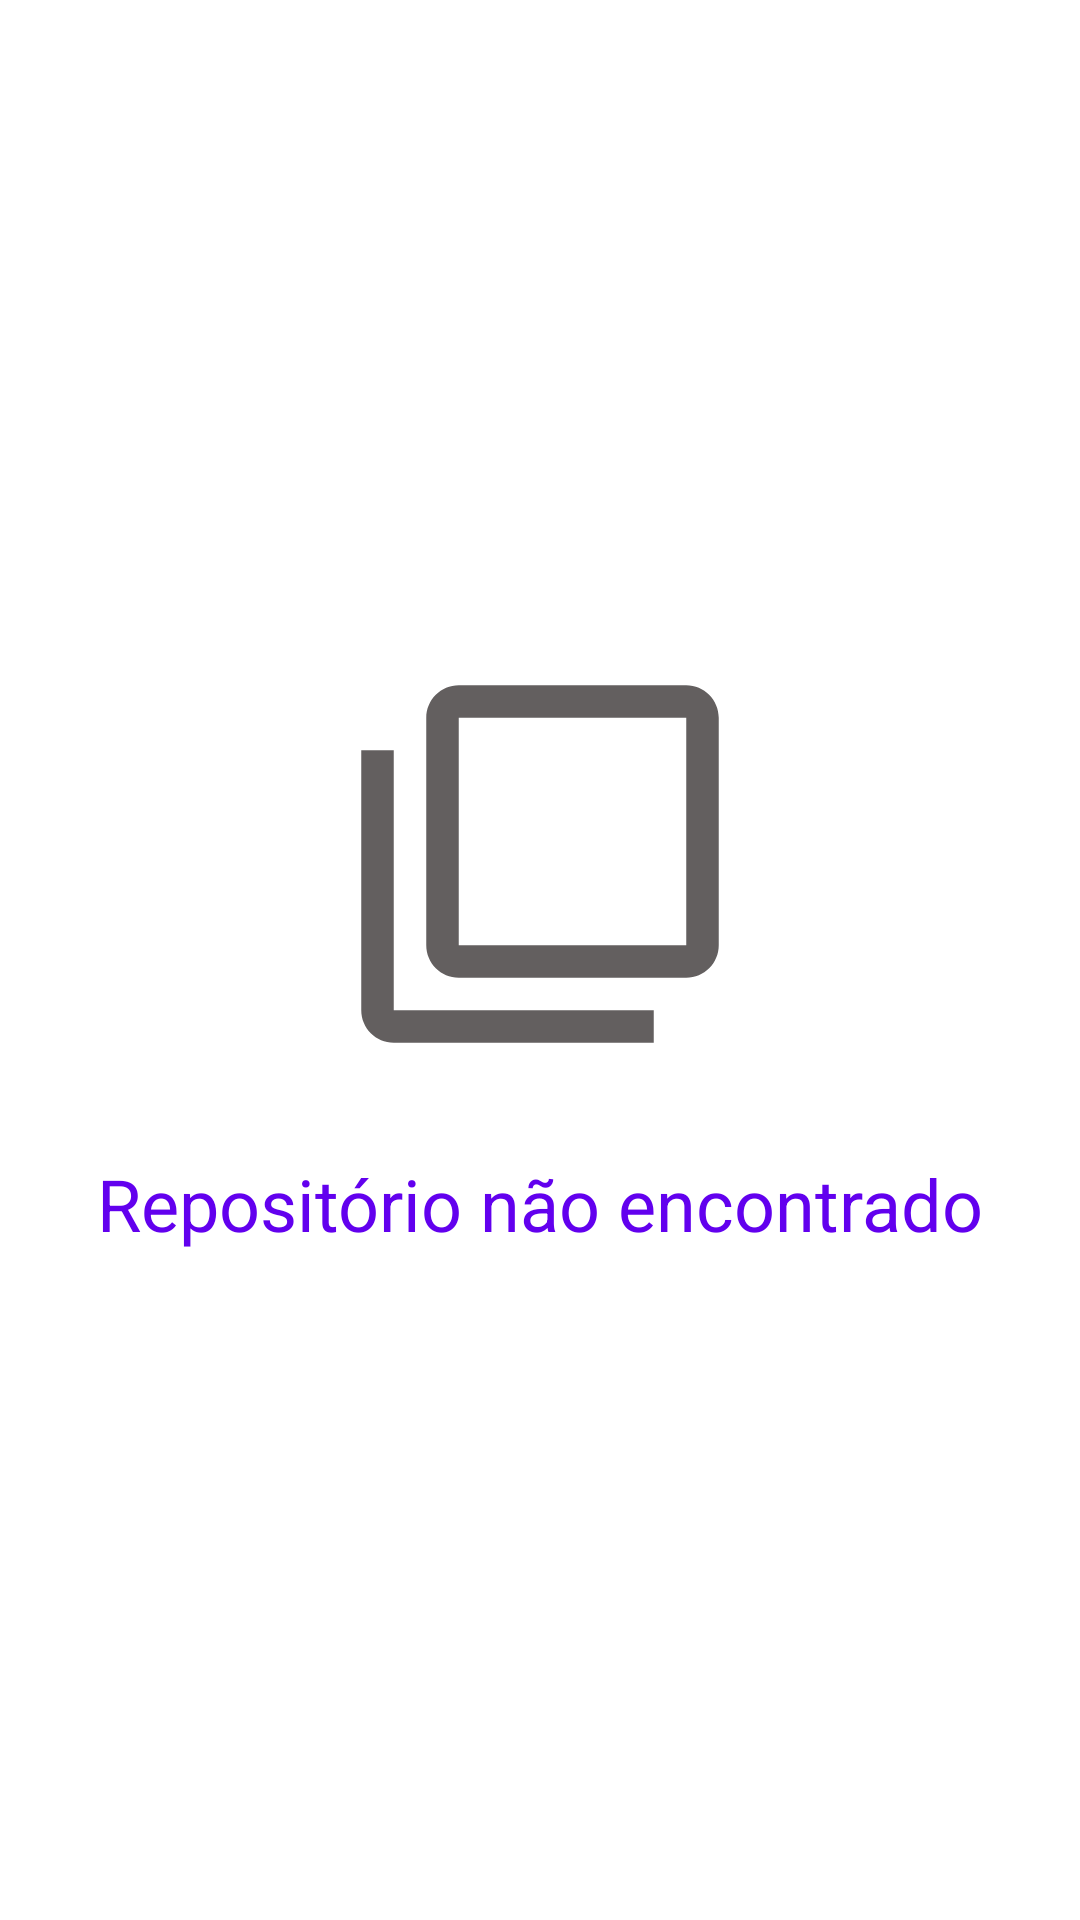

Layout XML and referenced resources for this Android screen:
<!-- AndroidManifest.xml: application theme AppTheme -->
<!-- res/layout/layout_repository_empty.xml -->
<?xml version="1.0" encoding="utf-8"?>
<layout xmlns:tools="http://schemas.android.com/tools"
    xmlns:android="http://schemas.android.com/apk/res/android"
    xmlns:app="http://schemas.android.com/apk/res-auto">

    <androidx.constraintlayout.widget.ConstraintLayout
        android:id="@+id/containerLayoutError"
        android:layout_width="match_parent"
        android:layout_height="match_parent"
        android:background="@android:color/white">

        <ImageView
            android:id="@+id/imgEmpty"
            android:layout_width="130dip"
            android:layout_height="130dip"
            app:layout_constraintBottom_toTopOf="@+id/txtEmpty"
            app:layout_constraintEnd_toEndOf="parent"
            app:layout_constraintHorizontal_bias="0.5"
            app:layout_constraintStart_toStartOf="parent"
            app:layout_constraintTop_toTopOf="parent"
            app:layout_constraintVertical_chainStyle="packed"
            app:srcCompat="@drawable/ic_baseline_filter_none_130" />

        <TextView
            android:id="@+id/txtEmpty"
            android:layout_width="wrap_content"
            android:layout_height="wrap_content"
            android:layout_marginStart="16dp"
            android:layout_marginTop="32dp"
            android:layout_marginEnd="16dp"
            android:text="@string/repository_not_found"
            android:textSize="24sp"
            app:layout_constraintBottom_toBottomOf="parent"
            app:layout_constraintEnd_toEndOf="parent"
            app:layout_constraintHorizontal_bias="0.5"
            app:layout_constraintStart_toStartOf="parent"
            app:layout_constraintTop_toBottomOf="@+id/imgEmpty" />

    </androidx.constraintlayout.widget.ConstraintLayout>
</layout>
<!-- resources referenced by this layout -->
<resources>
  <!-- drawable ic_baseline_filter_none_130 (drawable) -->
  <vector android:height="130dp" android:tint="#635F5F"
      android:viewportHeight="24" android:viewportWidth="24"
      android:width="130dp" xmlns:android="http://schemas.android.com/apk/res/android">
      <path android:fillColor="@android:color/white" android:pathData="M3,5L1,5v16c0,1.1 0.9,2 2,2h16v-2L3,21L3,5zM21,1L7,1c-1.1,0 -2,0.9 -2,2v14c0,1.1 0.9,2 2,2h14c1.1,0 2,-0.9 2,-2L23,3c0,-1.1 -0.9,-2 -2,-2zM21,17L7,17L7,3h14v14z"/>
  </vector>
  <string name="repository_not_found">Repositório não encontrado</string>
  <style name="AppTheme" parent="Theme.MaterialComponents.Light.NoActionBar">
          
          <item name="colorPrimary">@color/colorPrimary</item>
          <item name="colorPrimaryDark">@color/colorPrimaryDark</item>
          <item name="colorAccent">@color/colorAccent</item>
          <item name="android:textColor">@color/colorPrimary</item>
      </style>
  <color name="colorPrimary">#6200EE</color>
  <color name="colorPrimaryDark">#3700B3</color>
  <color name="colorAccent">#03DAC5</color>
</resources>
